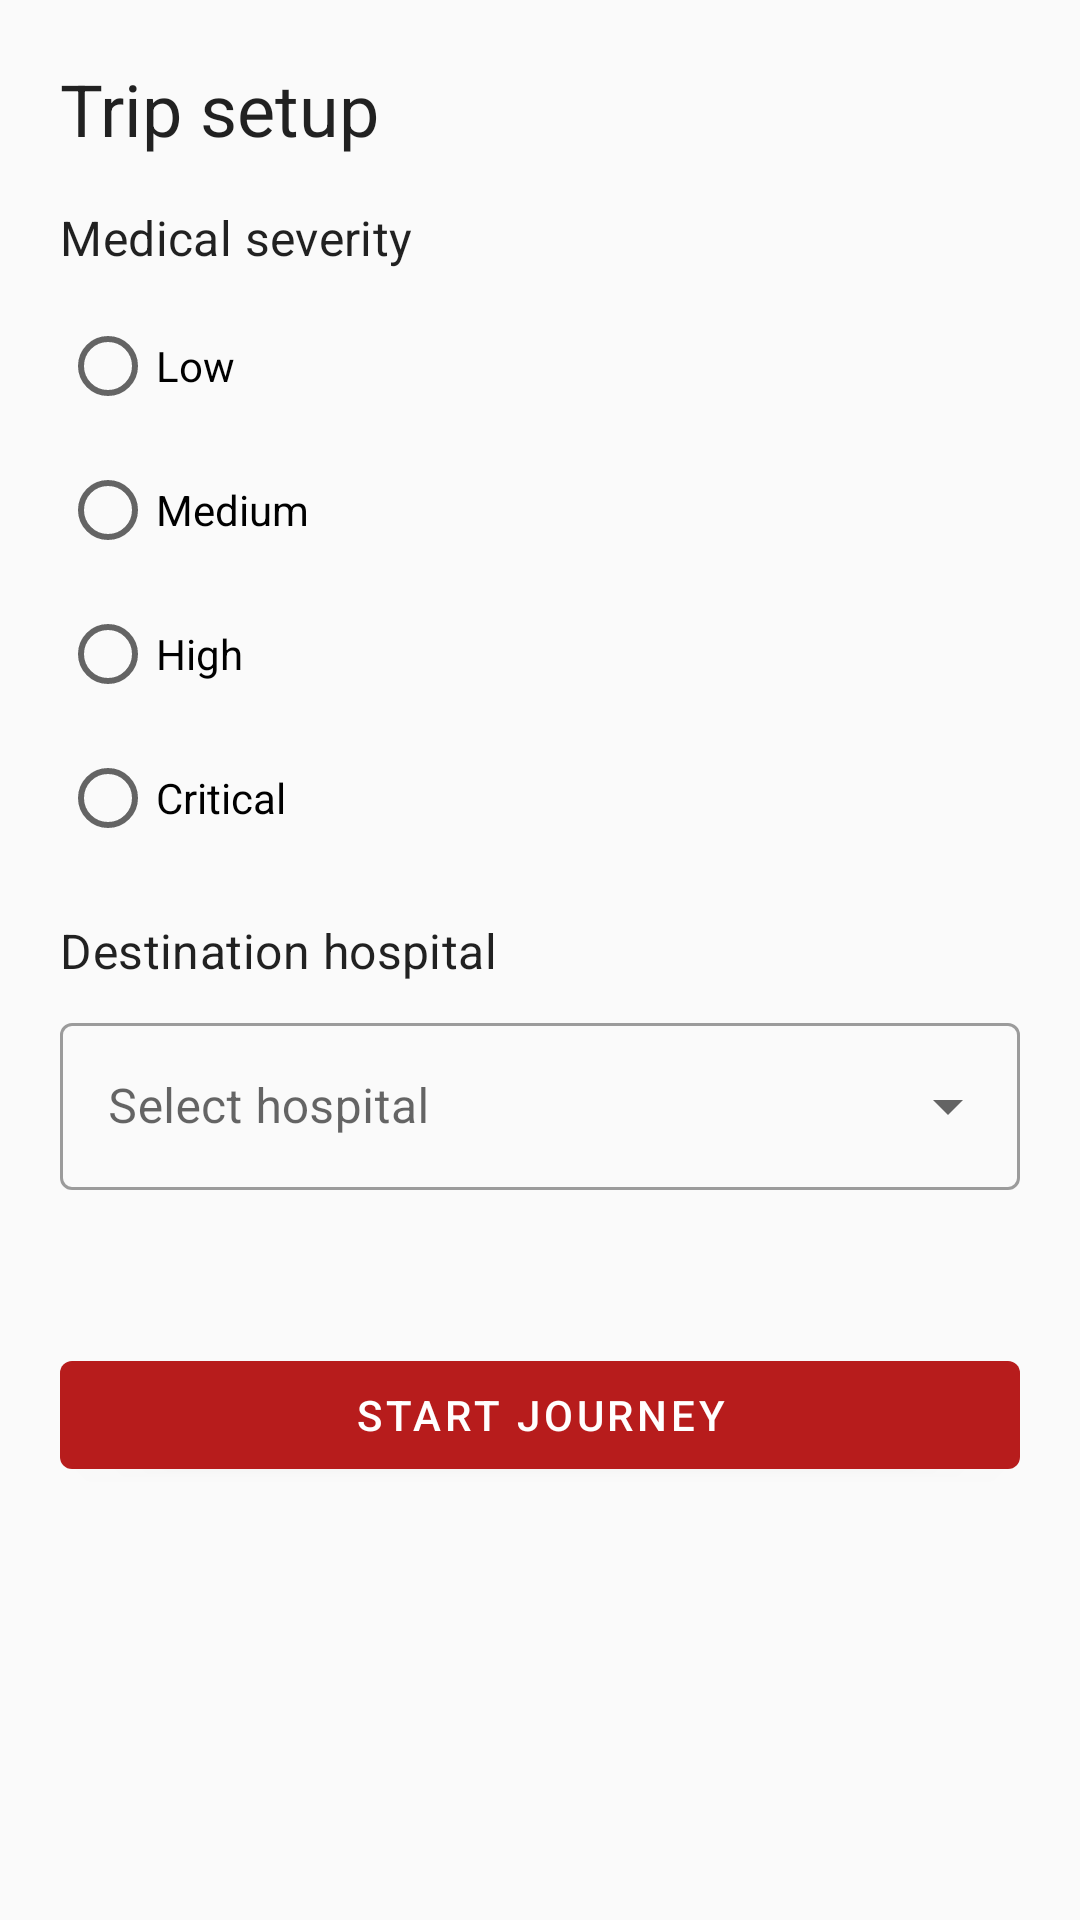

The Android layout XML behind this screen, and the referenced resources:
<!-- AndroidManifest.xml: application theme Theme.AmbulanceDriver -->
<!-- res/layout/fragment_trip_setup.xml -->
<?xml version="1.0" encoding="utf-8"?>
<ScrollView xmlns:android="http://schemas.android.com/apk/res/android"
    xmlns:app="http://schemas.android.com/apk/res-auto"
    android:layout_width="match_parent"
    android:layout_height="match_parent"
    android:fillViewport="true"
    android:padding="20dp">

    <LinearLayout
        android:layout_width="match_parent"
        android:layout_height="wrap_content"
        android:orientation="vertical">

        <TextView
            android:layout_width="match_parent"
            android:layout_height="wrap_content"
            android:paddingBottom="16dp"
            android:text="@string/trip_title"
            android:textAppearance="?attr/textAppearanceHeadline5" />

        <TextView
            android:layout_width="match_parent"
            android:layout_height="wrap_content"
            android:text="@string/severity_label"
            android:textAppearance="?attr/textAppearanceSubtitle1" />

        <RadioGroup
            android:id="@+id/severityGroup"
            android:layout_width="match_parent"
            android:layout_height="wrap_content"
            android:layout_marginTop="8dp">

            <RadioButton
                android:id="@+id/severityLow"
                android:layout_width="match_parent"
                android:layout_height="wrap_content"
                android:text="@string/severity_low" />

            <RadioButton
                android:id="@+id/severityMedium"
                android:layout_width="match_parent"
                android:layout_height="wrap_content"
                android:text="@string/severity_medium" />

            <RadioButton
                android:id="@+id/severityHigh"
                android:layout_width="match_parent"
                android:layout_height="wrap_content"
                android:text="@string/severity_high" />

            <RadioButton
                android:id="@+id/severityCritical"
                android:layout_width="match_parent"
                android:layout_height="wrap_content"
                android:text="@string/severity_critical" />
        </RadioGroup>

        <TextView
            android:layout_width="match_parent"
            android:layout_height="wrap_content"
            android:layout_marginTop="16dp"
            android:text="@string/destination_label"
            android:textAppearance="?attr/textAppearanceSubtitle1" />

        <com.google.android.material.textfield.TextInputLayout
            android:layout_width="match_parent"
            android:layout_height="wrap_content"
            android:layout_marginTop="8dp"
            android:hint="@string/destination_hint"
            app:boxBackgroundMode="outline"
            style="@style/Widget.MaterialComponents.TextInputLayout.OutlinedBox.ExposedDropdownMenu">

            <AutoCompleteTextView
                android:id="@+id/destination"
                android:layout_width="match_parent"
                android:layout_height="wrap_content"
                android:inputType="none"
                android:focusable="false" />
        </com.google.android.material.textfield.TextInputLayout>

        <TextView
            android:id="@+id/hospitalCoords"
            android:layout_width="match_parent"
            android:layout_height="wrap_content"
            android:layout_marginTop="8dp"
            android:textAppearance="?attr/textAppearanceBody2" />

        <com.google.android.material.button.MaterialButton
            android:id="@+id/startButton"
            android:layout_width="match_parent"
            android:layout_height="wrap_content"
            android:layout_marginTop="24dp"
            android:text="@string/start_journey" />
    </LinearLayout>
</ScrollView>
<!-- resources referenced by this layout -->
<resources>
  <string name="destination_hint">Select hospital</string>
  <string name="destination_label">Destination hospital</string>
  <string name="severity_critical">Critical</string>
  <string name="severity_high">High</string>
  <string name="severity_label">Medical severity</string>
  <string name="severity_low">Low</string>
  <string name="severity_medium">Medium</string>
  <string name="start_journey">Start Journey</string>
  <string name="trip_title">Trip setup</string>
  <style name="Theme.AmbulanceDriver" parent="Theme.MaterialComponents.Light.NoActionBar">
          <item name="colorPrimary">@color/primary</item>
          <item name="colorPrimaryVariant">@color/primary_dark</item>
          <item name="colorOnPrimary">@color/on_primary</item>
          <item name="android:statusBarColor">@color/primary_dark</item>
          <item name="android:windowBackground">@color/background</item>
      </style>
  <color name="primary">#B71C1C</color>
  <color name="primary_dark">#7F0000</color>
  <color name="on_primary">#FFFFFF</color>
  <color name="background">#FAFAFA</color>
</resources>
